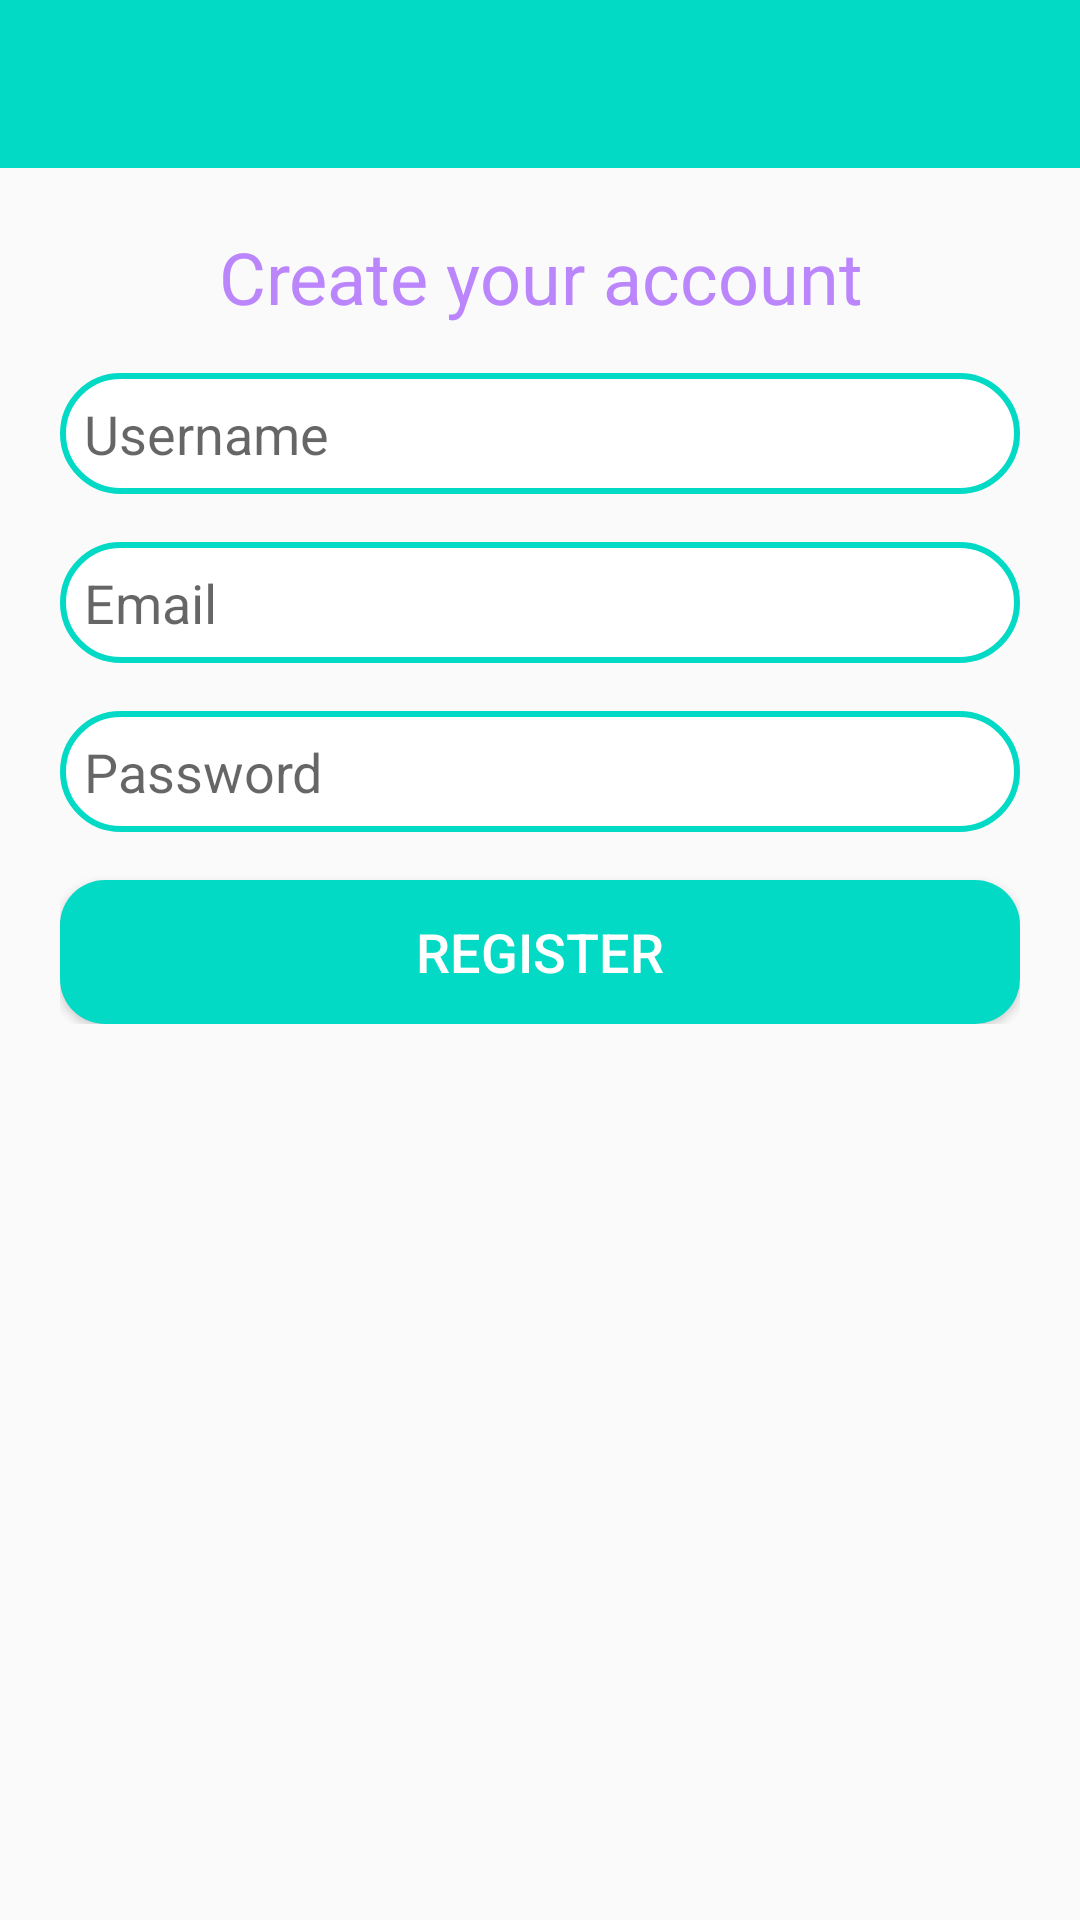

Write the Android layout XML for this screen, with the resource values it uses.
<!-- AndroidManifest.xml: application theme Theme.ChatChat -->
<!-- res/layout/activity_register.xml -->
<?xml version="1.0" encoding="utf-8"?>
<RelativeLayout xmlns:android="http://schemas.android.com/apk/res/android"
    xmlns:app="http://schemas.android.com/apk/res-auto"
    xmlns:tools="http://schemas.android.com/tools"
    android:layout_width="match_parent"
    android:layout_height="match_parent"
    tools:context=".RegisterActivity">

    <include
        android:id="@+id/toolbar"
        layout="@layout/bar_layout" />
    <LinearLayout
        android:layout_width="match_parent"
        android:layout_height="wrap_content"
        android:orientation="vertical"
        android:gravity="center_horizontal"
        android:layout_below="@+id/toolbar"
        android:padding="20dp">
        <TextView
            android:layout_width="match_parent"
            android:layout_height="wrap_content"
            android:text="@string/createyouraccount"
            android:textAlignment="center"
            android:textSize="24dp"
            android:textColor="@color/purple_200"/>
        <androidx.appcompat.widget.AppCompatEditText
            android:layout_width="match_parent"
            android:layout_height="wrap_content"
            android:id="@+id/username"
            android:layout_marginTop="16dp"
            android:hint="@string/username"
            android:background="@drawable/edt_border_radius"/>
        <androidx.appcompat.widget.AppCompatEditText
            android:layout_width="match_parent"
            android:layout_height="wrap_content"
            android:id="@+id/email"
            android:layout_marginTop="16dp"
            android:background="@drawable/edt_border_radius"
            android:hint="@string/email"/>
        <androidx.appcompat.widget.AppCompatEditText
            android:layout_width="match_parent"
            android:layout_height="wrap_content"
            android:background="@drawable/edt_border_radius"
            android:id="@+id/password"
            android:layout_marginTop="16dp"
            android:hint="@string/password"
            android:inputType="textPassword"/>
        <Button
            android:layout_width="match_parent"
            android:layout_height="wrap_content"
            android:text="@string/register"
            android:id="@+id/btnRegister"
            android:layout_marginTop="16dp"
            android:textSize="18dp"
            android:textColor="@color/white"
            android:background="@drawable/btn_border_radius"
            />
    </LinearLayout>
</RelativeLayout>
<!-- res/layout/bar_layout.xml (included above) -->
<?xml version="1.0" encoding="utf-8"?>
<androidx.appcompat.widget.Toolbar
    xmlns:android="http://schemas.android.com/apk/res/android" android:layout_width="match_parent"
    android:layout_height="wrap_content"
    android:id="@+id/toolbar"
    android:background="@color/teal_200">


</androidx.appcompat.widget.Toolbar>
<!-- resources referenced by this layout -->
<resources>
  <!-- drawable btn_border_radius (drawable) -->
  <?xml version="1.0" encoding="utf-8"?>
  <shape xmlns:android="http://schemas.android.com/apk/res/android">
      <solid
          android:color="@color/teal_200"/>
  
      <corners
          android:radius="15dp"
          />
  </shape>
  <!-- drawable edt_border_radius (drawable) -->
  <shape
      xmlns:android="http://schemas.android.com/apk/res/android"
      android:shape="rectangle"   >
  
      <solid
          android:color="@color/white" >
      </solid>
  
      <stroke
          android:width="2dp"
          android:color="@color/teal_200" >
      </stroke>
  
      <padding
          android:left="8dp"
          android:top="8dp"
          android:right="8dp"
          android:bottom="8dp"    >
      </padding>
  
      <corners
          android:radius="20dp"   >
      </corners>
  
  </shape>
  <string name="createyouraccount">Create your account</string>
  <string name="email">Email</string>
  <string name="password">Password</string>
  <string name="register">Register</string>
  <string name="username">Username</string>
  <style name="Theme.ChatChat" parent="Theme.AppCompat.Light.NoActionBar">
          
          <item name="colorPrimary">@color/purple_500</item>
          <item name="colorPrimaryVariant">@color/purple_700</item>
          <item name="colorOnPrimary">@color/white</item>
          
          <item name="colorSecondary">@color/teal_200</item>
          <item name="colorSecondaryVariant">@color/teal_700</item>
          <item name="colorOnSecondary">@color/black</item>
          
          <item name="android:statusBarColor" tools:targetApi="l">?attr/colorPrimaryVariant</item>
          
      </style>
  <!-- not gathered from this repository: default colours our renderer supplied (Android Studio template values) -->
  <color name="purple_200">#FFBB86FC</color>
  <color name="purple_500">#FF6200EE</color>
  <color name="purple_700">#FF3700B3</color>
  <color name="teal_200">#FF03DAC5</color>
  <color name="teal_700">#FF018786</color>
  <color name="black">#FF000000</color>
  <color name="white">#FFFFFFFF</color>
</resources>
